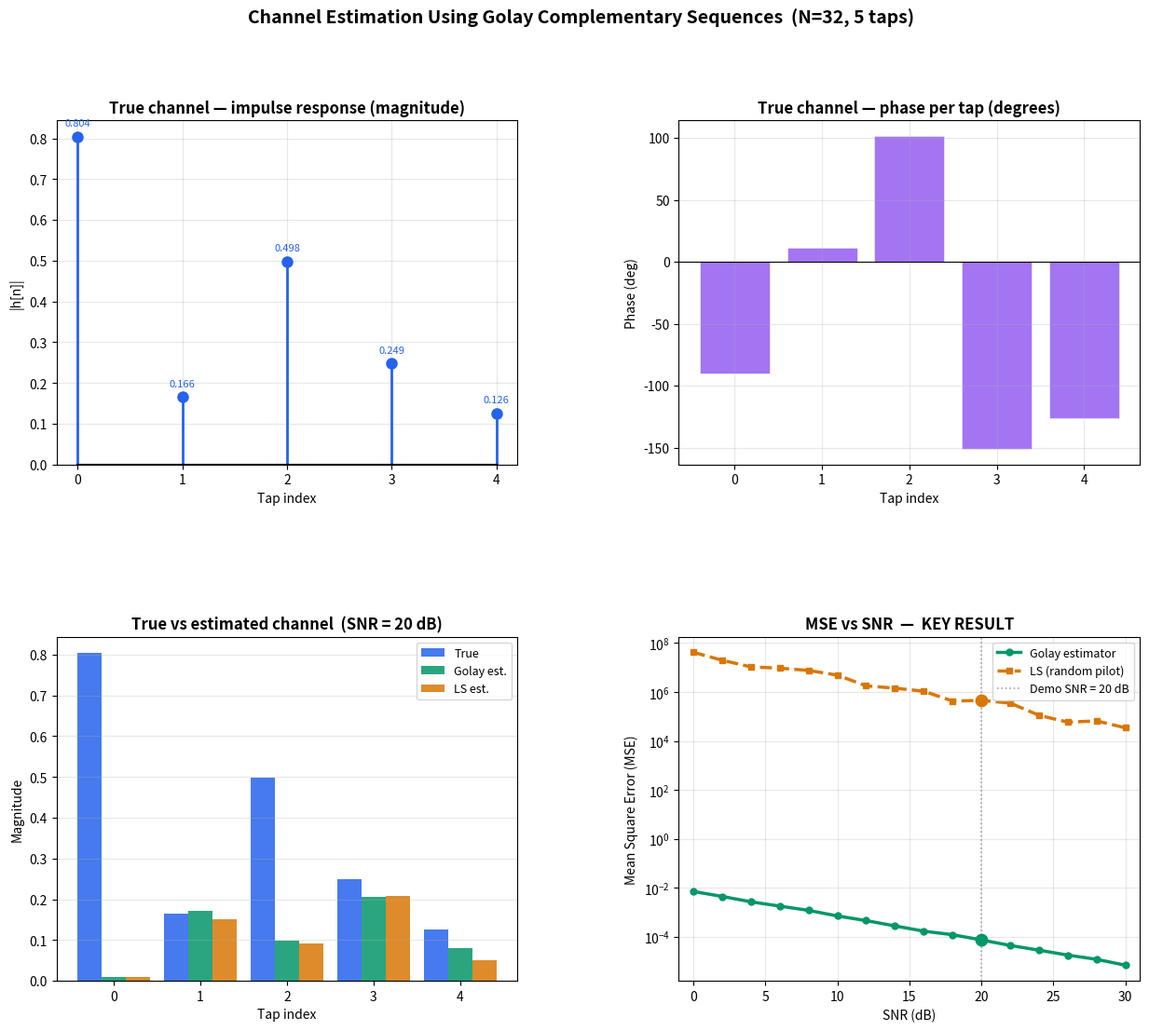

Write Python code to recreate this figure.
# -*- coding: utf-8 -*-
"""channel estimation.ipynb

Automatically generated by Colab.

Original file is located at
    https://colab.research.google.com/drive/1B0Pdt2PgZVlLiBS4zdmZqPtXASU1nQAD
"""

import numpy as np
import matplotlib.pyplot as plt
import matplotlib.gridspec as gridspec


#  1. GOLAY PAIR GENERATOR  (self-contained)


def golay_pair(n):
    """
    Recursive Golay-Rudin-Shapiro construction.
    Returns sequences a, b of length 2^n with values in {+1, -1}.
    """
    if n == 0:
        return np.array([1.0]), np.array([1.0])
    a_prev, b_prev = golay_pair(n - 1)
    return (np.concatenate([a_prev,  b_prev]),
            np.concatenate([a_prev, -b_prev]))


#  2. MULTIPATH CHANNEL SIMULATOR


def make_channel(num_taps=5, seed=42):
    """
    Create a random multipath channel with `num_taps` complex taps.
    Tap gains are complex Gaussian; power decays exponentially with delay.
    Returns h of shape (num_taps,).
    """
    rng = np.random.default_rng(seed)
    decay   = np.exp(-0.4 * np.arange(num_taps))          # exponential power decay
    gains   = (rng.standard_normal(num_taps) +
               1j * rng.standard_normal(num_taps)) / np.sqrt(2)
    h       = gains * decay
    h      /= np.linalg.norm(h)                            # normalise to unit energy
    return h


def transmit(sequence, h, snr_db):
    """
    Pass `sequence` through channel h and add AWGN.
    y = conv(sequence, h) + noise
    Returns the received signal (same length as sequence, linear convolution).
    """
    y_clean  = np.convolve(sequence, h)                    # full linear convolution
    sig_pow  = np.mean(np.abs(y_clean) ** 2)
    snr_lin  = 10 ** (snr_db / 10)
    noise_std = np.sqrt(sig_pow / (2 * snr_lin))
    rng = np.random.default_rng()
    noise = (rng.standard_normal(len(y_clean)) +
             1j * rng.standard_normal(len(y_clean))) * noise_std
    return y_clean + noise



#  3. GOLAY-BASED CHANNEL ESTIMATOR


def estimate_channel_golay(y_a, y_b, a, b, num_taps):
    """
    Estimate channel impulse response using Golay complementary property.

    Formula (frequency domain):
        H_est(f) = ( Y_a(f)·conj(A(f))  +  Y_b(f)·conj(B(f)) ) / 2N

    Because |A(f)|² + |B(f)|² = 2N for all f, this is the optimal
    (zero-forcing) estimator with flat noise enhancement across all frequencies.

    Parameters
    ----------
    y_a, y_b  : received signals after transmitting a and b respectively
    a,  b     : the original Golay sequences
    num_taps  : number of channel taps to return (truncate IFFT output)

    Returns
    -------
    h_est : estimated channel impulse response (length = num_taps)
    """
    N    = len(a)
    Nfft = len(y_a)                   # FFT size = length of received signal

    Y_a  = np.fft.fft(y_a, Nfft)
    Y_b  = np.fft.fft(y_b, Nfft)
    A    = np.fft.fft(a,   Nfft)
    B    = np.fft.fft(b,   Nfft)

    H_est = (Y_a * np.conj(A) + Y_b * np.conj(B)) / (2 * N)
    h_est = np.fft.ifft(H_est).real   # channel is real-valued here

    return h_est[:num_taps]           # keep only the first num_taps samples



#  4. LEAST-SQUARES BASELINE (random pilots)

def estimate_channel_ls(y, pilot, num_taps):
    """
    Least-Squares channel estimator using a single random pilot sequence.

    Formula:
        H_est(f) = Y(f) / X(f)

    Division by X(f) can amplify noise at frequencies where |X(f)| is small
    (spectral nulls) — a fundamental weakness of random pilot sequences.
    """
    Nfft  = len(y)
    Y     = np.fft.fft(y,     Nfft)
    X     = np.fft.fft(pilot, Nfft)

    # Avoid division by very small values (regularisation)
    eps   = 1e-6 * np.max(np.abs(X))
    H_est = Y / (X + eps * np.sign(X + eps))
    h_est = np.fft.ifft(H_est).real

    return h_est[:num_taps]



#  5. MSE vs SNR EXPERIMENT


def mse_vs_snr(n=5, num_taps=5, snr_range_db=None, num_trials=200):
    """
    Run channel estimation at each SNR level and record MSE.

    Returns
    -------
    snr_range  : array of SNR values in dB
    mse_golay  : MSE of Golay estimator at each SNR
    mse_ls     : MSE of LS (random pilot) estimator at each SNR
    h_true     : the true channel used (for plotting)
    """
    if snr_range_db is None:
        snr_range_db = np.arange(0, 31, 2)   # 0 to 30 dB in steps of 2

    a, b   = golay_pair(n)
    h_true = make_channel(num_taps=num_taps, seed=7)
    N      = len(a)

    mse_golay = np.zeros(len(snr_range_db))
    mse_ls    = np.zeros(len(snr_range_db))

    rng_pilot = np.random.default_rng(seed=99)

    for i, snr_db in enumerate(snr_range_db):
        err_golay_list = []
        err_ls_list    = []

        for _ in range(num_trials):
            # --- Golay estimation ---
            y_a    = transmit(a, h_true, snr_db)
            y_b    = transmit(b, h_true, snr_db)
            h_est  = estimate_channel_golay(y_a, y_b, a, b, num_taps)
            err_golay_list.append(np.mean(np.abs(h_est - h_true.real) ** 2))

            # --- LS estimation with random BPSK pilot ---
            pilot  = rng_pilot.choice([-1.0, 1.0], size=N)
            y_p    = transmit(pilot, h_true, snr_db)
            h_ls   = estimate_channel_ls(y_p, pilot, num_taps)
            err_ls_list.append(np.mean(np.abs(h_ls - h_true.real) ** 2))

        mse_golay[i] = np.mean(err_golay_list)
        mse_ls[i]    = np.mean(err_ls_list)

    return snr_range_db, mse_golay, mse_ls, h_true


#  6. PLOT EVERYTHING


def plot_channel_estimation(n=5, num_taps=5, demo_snr_db=20):
    """
    Produce all 3 channel estimation plots:
      Plot 1 — True channel impulse response (magnitude + phase)
      Plot 2 — True vs Golay-estimated vs LS-estimated (at demo_snr_db)
      Plot 3 — MSE vs SNR: Golay vs LS random pilot
    """

    print("Running MSE vs SNR experiment (this takes ~15 seconds) ...")
    snr_range, mse_golay, mse_ls, h_true = mse_vs_snr(n=n, num_taps=num_taps)

    a, b = golay_pair(n)
    N    = len(a)

    # Single-shot estimates at demo_snr_db for visual comparison
    y_a_demo = transmit(a, h_true, demo_snr_db)
    y_b_demo = transmit(b, h_true, demo_snr_db)
    h_golay_demo = estimate_channel_golay(y_a_demo, y_b_demo, a, b, num_taps)

    rng = np.random.default_rng(seed=55)
    pilot_demo = rng.choice([-1.0, 1.0], size=N)
    y_p_demo   = transmit(pilot_demo, h_true, demo_snr_db)
    h_ls_demo  = estimate_channel_ls(y_p_demo, pilot_demo, num_taps)

    print(f"  Demo SNR = {demo_snr_db} dB")
    print(f"  Golay MSE  = {np.mean(np.abs(h_golay_demo - h_true.real)**2):.6f}")
    print(f"  LS    MSE  = {np.mean(np.abs(h_ls_demo    - h_true.real)**2):.6f}")

    # ── colours ──────────────────────────────────────────────────────
    BLUE   = '#2563EB'
    GREEN  = '#059669'
    ORANGE = '#D97706'
    RED    = '#DC2626'
    PURPLE = '#7C3AED'
    GRAY   = '#9CA3AF'

    tap_idx = np.arange(num_taps)

    fig = plt.figure(figsize=(15, 12))
    fig.suptitle(
        f'Channel Estimation Using Golay Complementary Sequences  '
        f'(N={N}, {num_taps} taps)',
        fontsize=14, fontweight='bold', y=0.98
    )
    gs = gridspec.GridSpec(2, 2, figure=fig, hspace=0.50, wspace=0.35)

    # ── Plot 1a: True channel magnitude ──────────────────────────────
    ax1 = fig.add_subplot(gs[0, 0])
    ml, sl, bl = ax1.stem(tap_idx, np.abs(h_true), linefmt=BLUE,
                           markerfmt='o', basefmt='k-')
    plt.setp(sl, linewidth=2.0)
    plt.setp(ml, markersize=8, color=BLUE)
    ax1.set_title('True channel — impulse response (magnitude)', fontweight='bold')
    ax1.set_xlabel('Tap index')
    ax1.set_ylabel('|h[n]|')
    ax1.set_xticks(tap_idx)
    ax1.grid(True, alpha=0.3)
    ax1.set_ylim(bottom=0)
    for i, v in enumerate(np.abs(h_true)):
        ax1.annotate(f'{v:.3f}', (i, v), textcoords='offset points',
                     xytext=(0, 8), ha='center', fontsize=8, color=BLUE)

    # ── Plot 1b: True channel phase ───────────────────────────────────
    ax2 = fig.add_subplot(gs[0, 1])
    ax2.bar(tap_idx, np.angle(h_true, deg=True), color=PURPLE, alpha=0.7,
            edgecolor='white', linewidth=0.5)
    ax2.set_title('True channel — phase per tap (degrees)', fontweight='bold')
    ax2.set_xlabel('Tap index')
    ax2.set_ylabel('Phase (deg)')
    ax2.set_xticks(tap_idx)
    ax2.axhline(0, color='black', linewidth=0.8)
    ax2.grid(True, alpha=0.3)

    # ── Plot 2: True vs estimated (Golay + LS) ────────────────────────
    ax3 = fig.add_subplot(gs[1, 0])
    width = 0.28
    x = np.arange(num_taps)
    ax3.bar(x - width,   np.abs(h_true),        width, label='True',        color=BLUE,   alpha=0.85)
    ax3.bar(x,           np.abs(h_golay_demo),  width, label='Golay est.',  color=GREEN,  alpha=0.85)
    ax3.bar(x + width,   np.abs(h_ls_demo),     width, label='LS est.',     color=ORANGE, alpha=0.85)
    ax3.set_title(f'True vs estimated channel  (SNR = {demo_snr_db} dB)',
                  fontweight='bold')
    ax3.set_xlabel('Tap index')
    ax3.set_ylabel('Magnitude')
    ax3.set_xticks(x)
    ax3.legend(fontsize=9)
    ax3.grid(True, alpha=0.3, axis='y')
    ax3.set_ylim(bottom=0)

    # ── Plot 3: MSE vs SNR ────────────────────────────────────────────
    ax4 = fig.add_subplot(gs[1, 1])
    ax4.semilogy(snr_range, mse_golay, color=GREEN,  linewidth=2.5,
                 marker='o', markersize=5, label='Golay estimator')
    ax4.semilogy(snr_range, mse_ls,    color=ORANGE, linewidth=2.5,
                 marker='s', markersize=5, linestyle='--', label='LS (random pilot)')

    # Mark the demo SNR point
    idx_demo = np.argmin(np.abs(snr_range - demo_snr_db))
    ax4.axvline(demo_snr_db, color=GRAY, linewidth=1.2, linestyle=':',
                label=f'Demo SNR = {demo_snr_db} dB')
    ax4.scatter([demo_snr_db], [mse_golay[idx_demo]], color=GREEN,  zorder=5, s=80)
    ax4.scatter([demo_snr_db], [mse_ls[idx_demo]],    color=ORANGE, zorder=5, s=80)

    ax4.set_title('MSE vs SNR  —  KEY RESULT', fontweight='bold')
    ax4.set_xlabel('SNR (dB)')
    ax4.set_ylabel('Mean Square Error (MSE)')
    ax4.legend(fontsize=9)
    ax4.grid(True, alpha=0.3, which='both')
    ax4.set_xlim(snr_range[0] - 1, snr_range[-1] + 1)

    plt.show()
    print("\nAll plots displayed.")



#  RUN


plot_channel_estimation(
    n          = 5,          # sequence length = 2^5 = 32
    num_taps   = 5,          # 5-tap multipath channel
    demo_snr_db= 20          # SNR for the visual comparison plot
)
